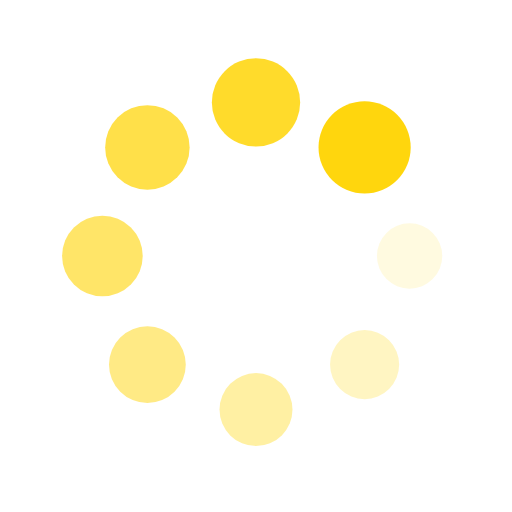
t = 0.00 s
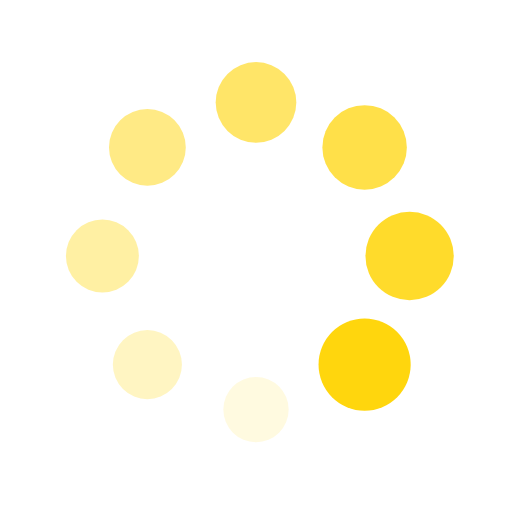
t = 0.25 s
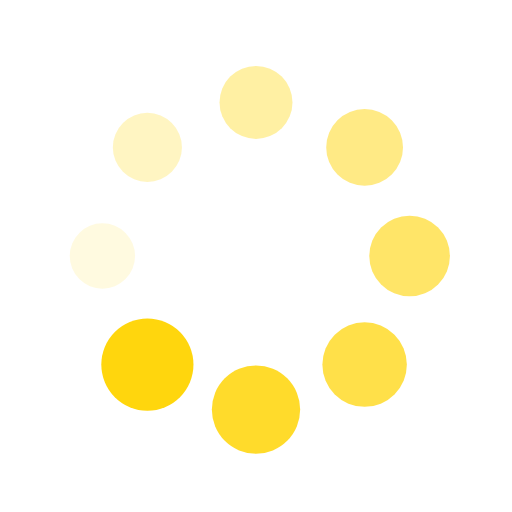
t = 0.50 s
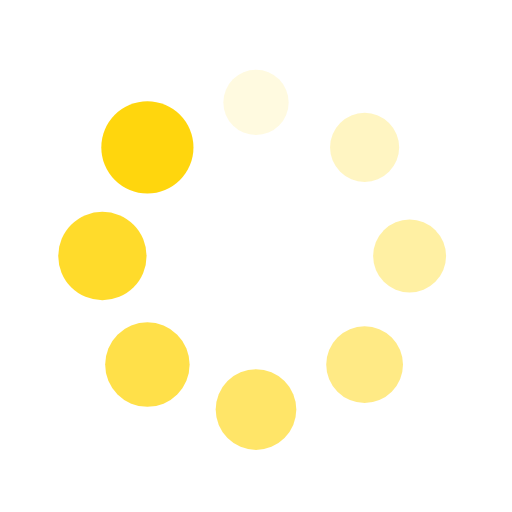
t = 0.75 s

The animated SVG that drew these frames (rendered in a browser with its animation timeline set to each time). Animation: 16 SMIL elements (animate=8,animateTransform=8); one cycle of 1.00 s, repeats indefinitely.

<svg xmlns="http://www.w3.org/2000/svg" xmlns:xlink="http://www.w3.org/1999/xlink" style="margin:auto;display:block;" width="100px" height="100px" viewBox="0 0 100 100" preserveAspectRatio="xMidYMid">
    <g transform="translate(80,50)">
        <g transform="rotate(0)">
        <circle cx="0" cy="0" r="6" fill="#ffd60d" fill-opacity="1">
            <animateTransform attributeName="transform" type="scale" begin="-0.875s" values="1.5 1.5;1 1"
            keyTimes="0;1" dur="1s" repeatCount="indefinite"></animateTransform>
            <animate attributeName="fill-opacity" keyTimes="0;1" dur="1s" repeatCount="indefinite" values="1;0"
            begin="-0.875s"></animate>
        </circle>
        </g>
    </g>
    <g transform="translate(71.21320343559643,71.21320343559643)">
        <g transform="rotate(45)">
        <circle cx="0" cy="0" r="6" fill="#ffd60d" fill-opacity="0.875">
            <animateTransform attributeName="transform" type="scale" begin="-0.75s" values="1.5 1.5;1 1"
            keyTimes="0;1" dur="1s" repeatCount="indefinite"></animateTransform>
            <animate attributeName="fill-opacity" keyTimes="0;1" dur="1s" repeatCount="indefinite" values="1;0"
            begin="-0.75s"></animate>
        </circle>
        </g>
    </g>
    <g transform="translate(50,80)">
        <g transform="rotate(90)">
        <circle cx="0" cy="0" r="6" fill="#ffd60d" fill-opacity="0.75">
            <animateTransform attributeName="transform" type="scale" begin="-0.625s" values="1.5 1.5;1 1"
            keyTimes="0;1" dur="1s" repeatCount="indefinite"></animateTransform>
            <animate attributeName="fill-opacity" keyTimes="0;1" dur="1s" repeatCount="indefinite" values="1;0"
            begin="-0.625s"></animate>
        </circle>
        </g>
    </g>
    <g transform="translate(28.786796564403577,71.21320343559643)">
        <g transform="rotate(135)">
        <circle cx="0" cy="0" r="6" fill="#ffd60d" fill-opacity="0.625">
            <animateTransform attributeName="transform" type="scale" begin="-0.5s" values="1.5 1.5;1 1"
            keyTimes="0;1" dur="1s" repeatCount="indefinite"></animateTransform>
            <animate attributeName="fill-opacity" keyTimes="0;1" dur="1s" repeatCount="indefinite" values="1;0"
            begin="-0.5s"></animate>
        </circle>
        </g>
    </g>
    <g transform="translate(20,50.00000000000001)">
        <g transform="rotate(180)">
        <circle cx="0" cy="0" r="6" fill="#ffd60d" fill-opacity="0.5">
            <animateTransform attributeName="transform" type="scale" begin="-0.375s" values="1.5 1.5;1 1"
            keyTimes="0;1" dur="1s" repeatCount="indefinite"></animateTransform>
            <animate attributeName="fill-opacity" keyTimes="0;1" dur="1s" repeatCount="indefinite" values="1;0"
            begin="-0.375s"></animate>
        </circle>
        </g>
    </g>
    <g transform="translate(28.78679656440357,28.786796564403577)">
        <g transform="rotate(225)">
        <circle cx="0" cy="0" r="6" fill="#ffd60d" fill-opacity="0.375">
            <animateTransform attributeName="transform" type="scale" begin="-0.25s" values="1.5 1.5;1 1"
            keyTimes="0;1" dur="1s" repeatCount="indefinite"></animateTransform>
            <animate attributeName="fill-opacity" keyTimes="0;1" dur="1s" repeatCount="indefinite" values="1;0"
            begin="-0.25s"></animate>
        </circle>
        </g>
    </g>
    <g transform="translate(49.99999999999999,20)">
        <g transform="rotate(270)">
        <circle cx="0" cy="0" r="6" fill="#ffd60d" fill-opacity="0.25">
            <animateTransform attributeName="transform" type="scale" begin="-0.125s" values="1.5 1.5;1 1"
            keyTimes="0;1" dur="1s" repeatCount="indefinite"></animateTransform>
            <animate attributeName="fill-opacity" keyTimes="0;1" dur="1s" repeatCount="indefinite" values="1;0"
            begin="-0.125s"></animate>
        </circle>
        </g>
    </g>
    <g transform="translate(71.21320343559643,28.78679656440357)">
        <g transform="rotate(315)">
        <circle cx="0" cy="0" r="6" fill="#ffd60d" fill-opacity="0.125">
            <animateTransform attributeName="transform" type="scale" begin="0s" values="1.5 1.5;1 1"
            keyTimes="0;1" dur="1s" repeatCount="indefinite"></animateTransform>
            <animate attributeName="fill-opacity" keyTimes="0;1" dur="1s" repeatCount="indefinite" values="1;0"
            begin="0s"></animate>
        </circle>
        </g>
    </g>
</svg>
